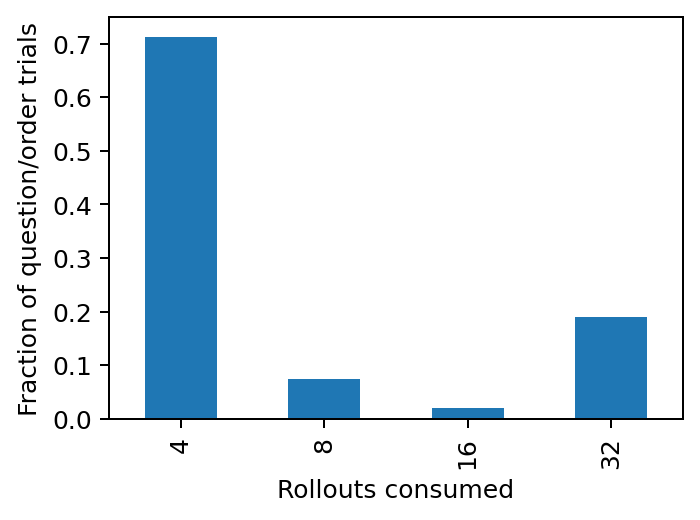

Source data for this figure (header and first rows):
rollouts, fraction
4, 0.7136
8, 0.07512
16, 0.0205
32, 0.1908
